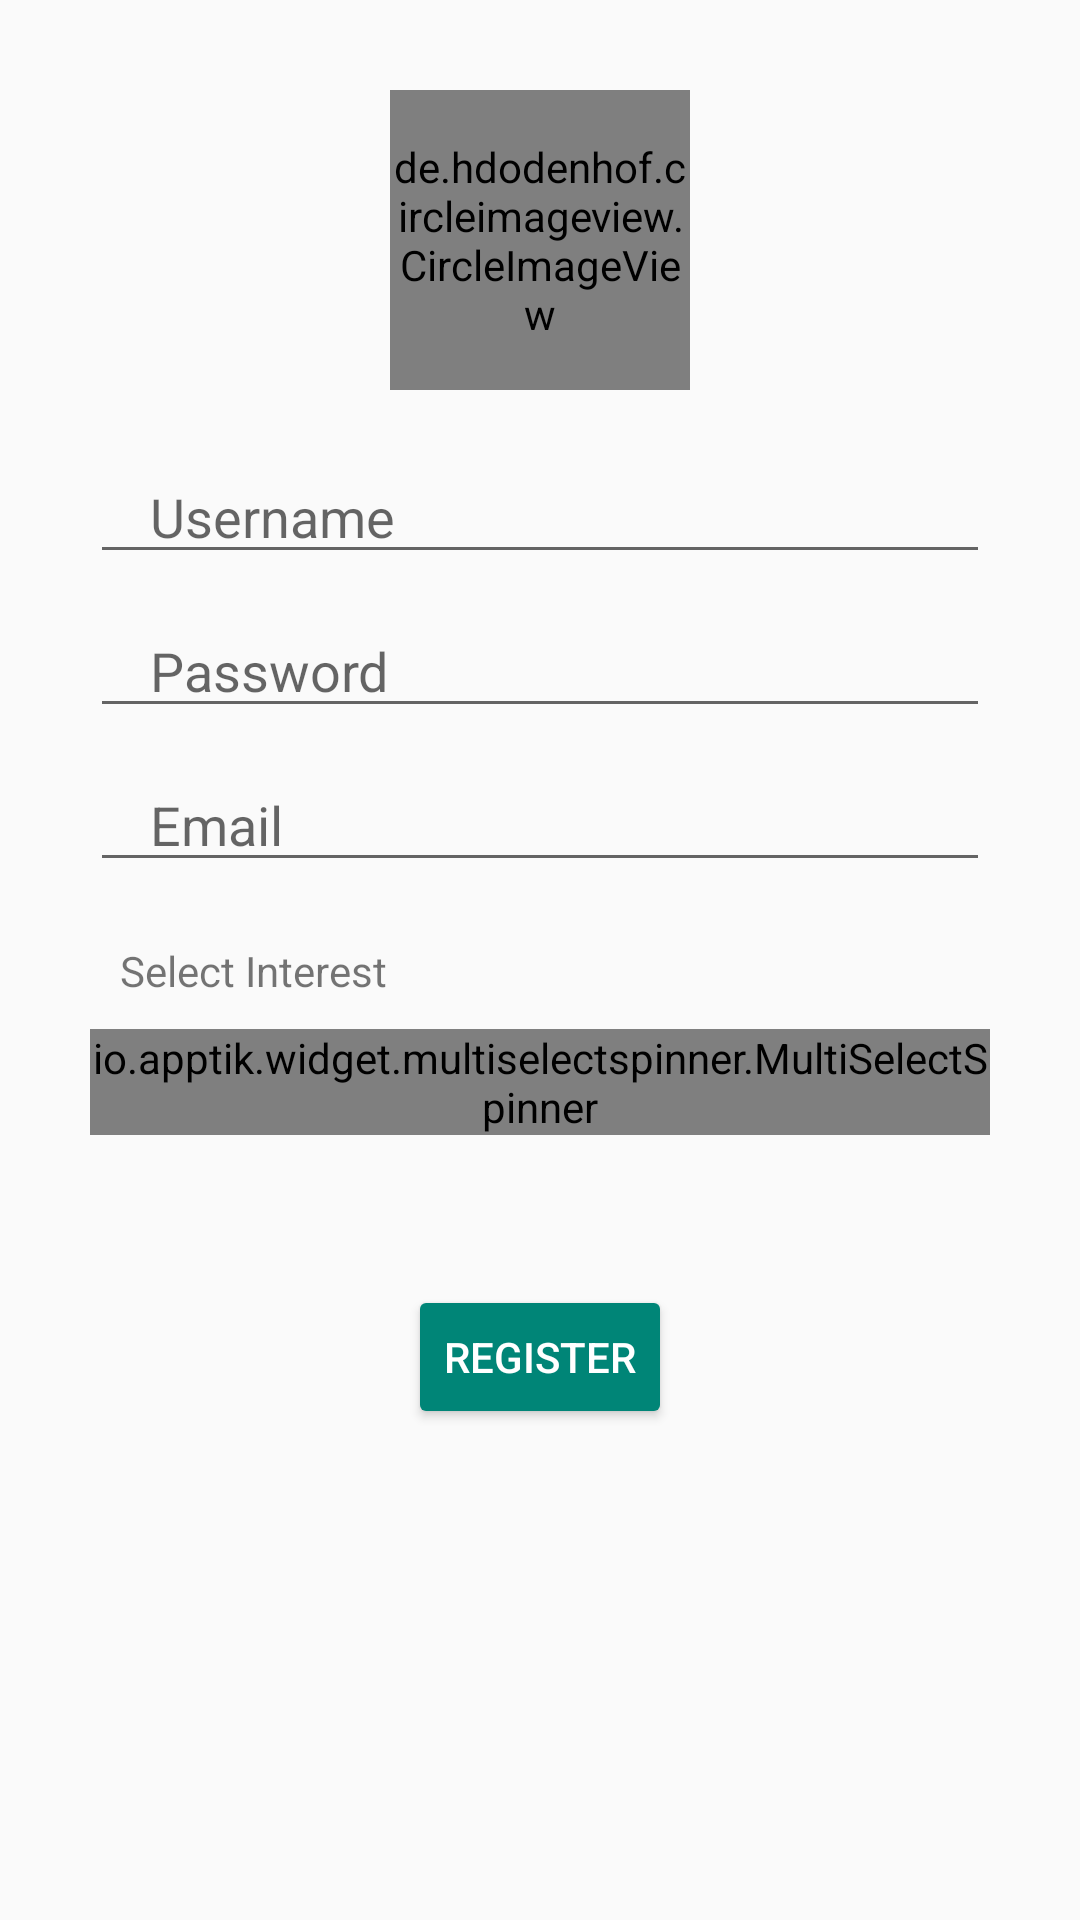

Here is an Android app screen rendered from its layout file. Give the layout XML and the strings, colors and styles it references.
<!-- AndroidManifest.xml: application theme Theme.AppCompat.Light.NoActionBar -->
<!-- res/layout/activity_register.xml -->
<?xml version="1.0" encoding="utf-8"?>
<RelativeLayout xmlns:android="http://schemas.android.com/apk/res/android"
    xmlns:app="http://schemas.android.com/apk/res-auto"
    xmlns:tools="http://schemas.android.com/tools"
    android:layout_width="match_parent"
    android:layout_height="match_parent"
    tools:context=".RegisterActivity">

    <de.hdodenhof.circleimageview.CircleImageView xmlns:app="http://schemas.android.com/apk/res-auto"
        android:id="@+id/logo_image"
        android:layout_width="100dp"
        android:layout_height="100dp"
        android:layout_centerHorizontal="true"
        android:src="@drawable/book3"
        app:civ_border_color="#FF000000"
        app:civ_border_width="2dp"
        android:layout_marginTop="30dp"/>

    <EditText
        android:id="@+id/et_username"
        android:layout_width="match_parent"
        android:layout_height="wrap_content"
        android:layout_below="@+id/logo_image"
        android:layout_marginTop="20dp"
        android:layout_marginLeft="30dp"
        android:layout_marginRight="30dp"
        android:hint="Username"
        android:paddingLeft="20dp"
        android:paddingRight="20dp"/>

    <EditText
        android:id="@+id/et_password"
        android:inputType="textPassword"
        android:layout_width="match_parent"
        android:layout_height="wrap_content"
        android:layout_below="@+id/et_username"
        android:layout_marginTop="10dp"
        android:layout_marginLeft="30dp"
        android:layout_marginRight="30dp"
        android:paddingLeft="20dp"
        android:paddingRight="20dp"
        android:hint="Password"/>

    <EditText
        android:id="@+id/et_email"
        android:inputType="textWebEmailAddress"
        android:layout_width="match_parent"
        android:layout_height="wrap_content"
        android:layout_below="@+id/et_password"
        android:layout_marginTop="10dp"
        android:layout_marginLeft="30dp"
        android:layout_marginRight="30dp"
        android:paddingLeft="20dp"
        android:paddingRight="20dp"
        android:hint="Email"/>

    <TextView
        android:id="@+id/spinner_heading"
        android:layout_width="match_parent"
        android:layout_height="wrap_content"
        android:layout_below="@+id/et_email"
        android:text="Select Interest "
        android:layout_marginTop="20dp"
        android:layout_marginRight="50dp"
        android:layout_marginLeft="40dp"/>

    <io.apptik.widget.multiselectspinner.MultiSelectSpinner
        android:id="@+id/multiselectSpinner"
        android:layout_width="match_parent"
        android:layout_height="wrap_content"
        android:layout_below="@+id/spinner_heading"
        android:layout_marginTop="10dp"
        android:layout_marginLeft="30dp"
        android:layout_marginRight="30dp"
        />

    <Button
        android:id="@+id/bt_register"
        android:layout_width="wrap_content"
        android:layout_height="wrap_content"
        android:layout_below="@+id/multiselectSpinner"
        android:layout_centerHorizontal="true"
        android:layout_marginTop="50dp"
        android:elevation="10dp"
        android:text="Register"
        android:theme="@style/PrimaryButton" />
</RelativeLayout>
<!-- resources referenced by this layout -->
<resources>
  <!-- drawable book3: jpg bitmap (drawable, 50305 bytes) -->
  <style name="PrimaryButton" parent="Theme.AppCompat">
          <item name="colorButtonNormal">@color/colorPrimary</item>
          <item name="colorControlHighlight">@color/colorAccent</item>
      </style>
  <color name="colorPrimary">#008577</color>
  <color name="colorAccent">#D81B60</color>
</resources>
